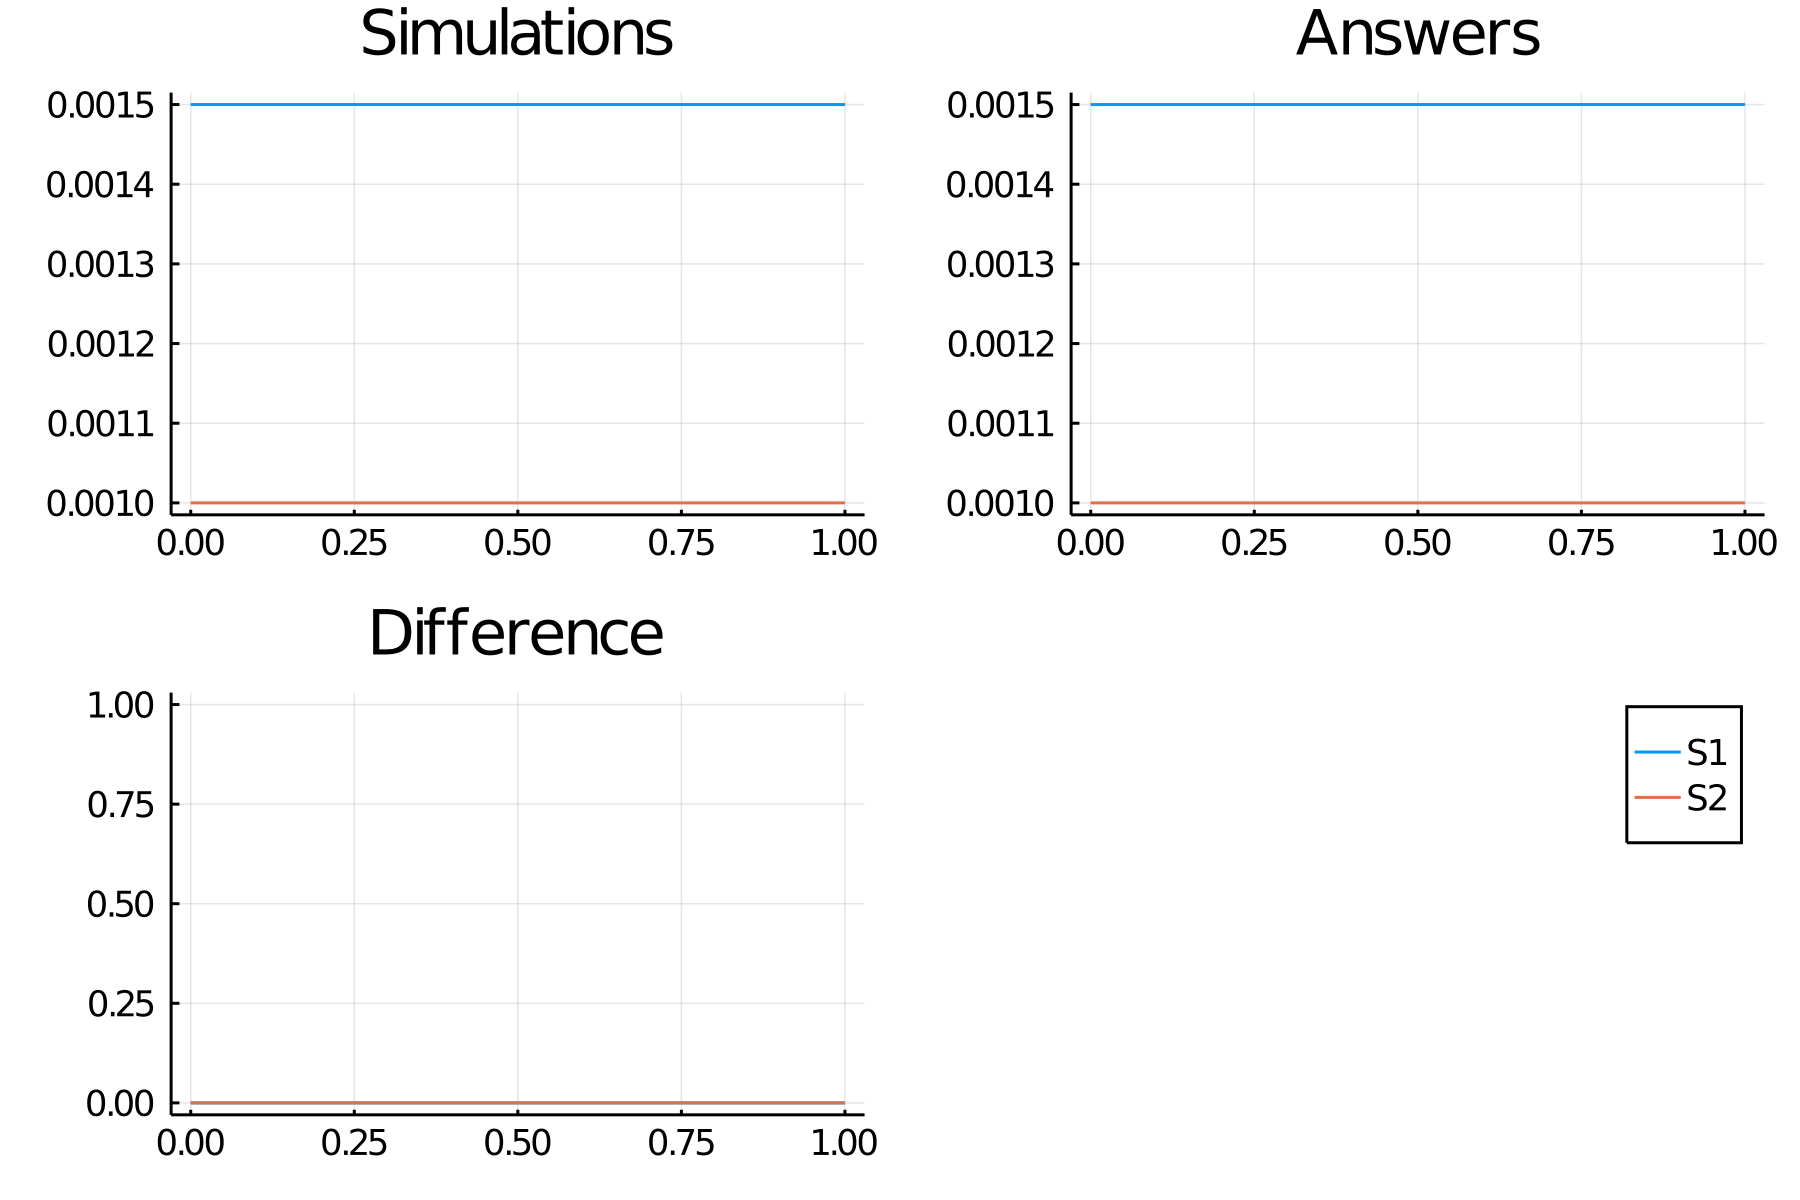

Source data for this figure (header and first rows):
time, S1_, S2_
0.0, 0.0015, 0.001
0.02, 0.0015, 0.001
0.04, 0.0015, 0.001
0.06, 0.0015, 0.001
0.08, 0.0015, 0.001
0.1, 0.0015, 0.001
0.12, 0.0015, 0.001
0.14, 0.0015, 0.001
0.16, 0.0015, 0.001
0.18, 0.0015, 0.001
0.2, 0.0015, 0.001
0.22, 0.0015, 0.001
0.24, 0.0015, 0.001
0.26, 0.0015, 0.001
0.28, 0.0015, 0.001
0.3, 0.0015, 0.001
0.32, 0.0015, 0.001
0.34, 0.0015, 0.001
0.36, 0.0015, 0.001
0.38, 0.0015, 0.001
0.4, 0.0015, 0.001
0.42, 0.0015, 0.001
0.44, 0.0015, 0.001
0.46, 0.0015, 0.001
0.48, 0.0015, 0.001
0.5, 0.0015, 0.001
0.52, 0.0015, 0.001
0.54, 0.0015, 0.001
0.56, 0.0015, 0.001
0.58, 0.0015, 0.001
0.6, 0.0015, 0.001
0.62, 0.0015, 0.001
0.64, 0.0015, 0.001
0.66, 0.0015, 0.001
0.68, 0.0015, 0.001
0.7, 0.0015, 0.001
0.72, 0.0015, 0.001
0.74, 0.0015, 0.001
0.76, 0.0015, 0.001
0.78, 0.0015, 0.001
0.8, 0.0015, 0.001
0.82, 0.0015, 0.001
0.84, 0.0015, 0.001
0.86, 0.0015, 0.001
0.88, 0.0015, 0.001
0.9, 0.0015, 0.001
0.92, 0.0015, 0.001
0.94, 0.0015, 0.001
0.96, 0.0015, 0.001
0.98, 0.0015, 0.001
1.0, 0.0015, 0.001
